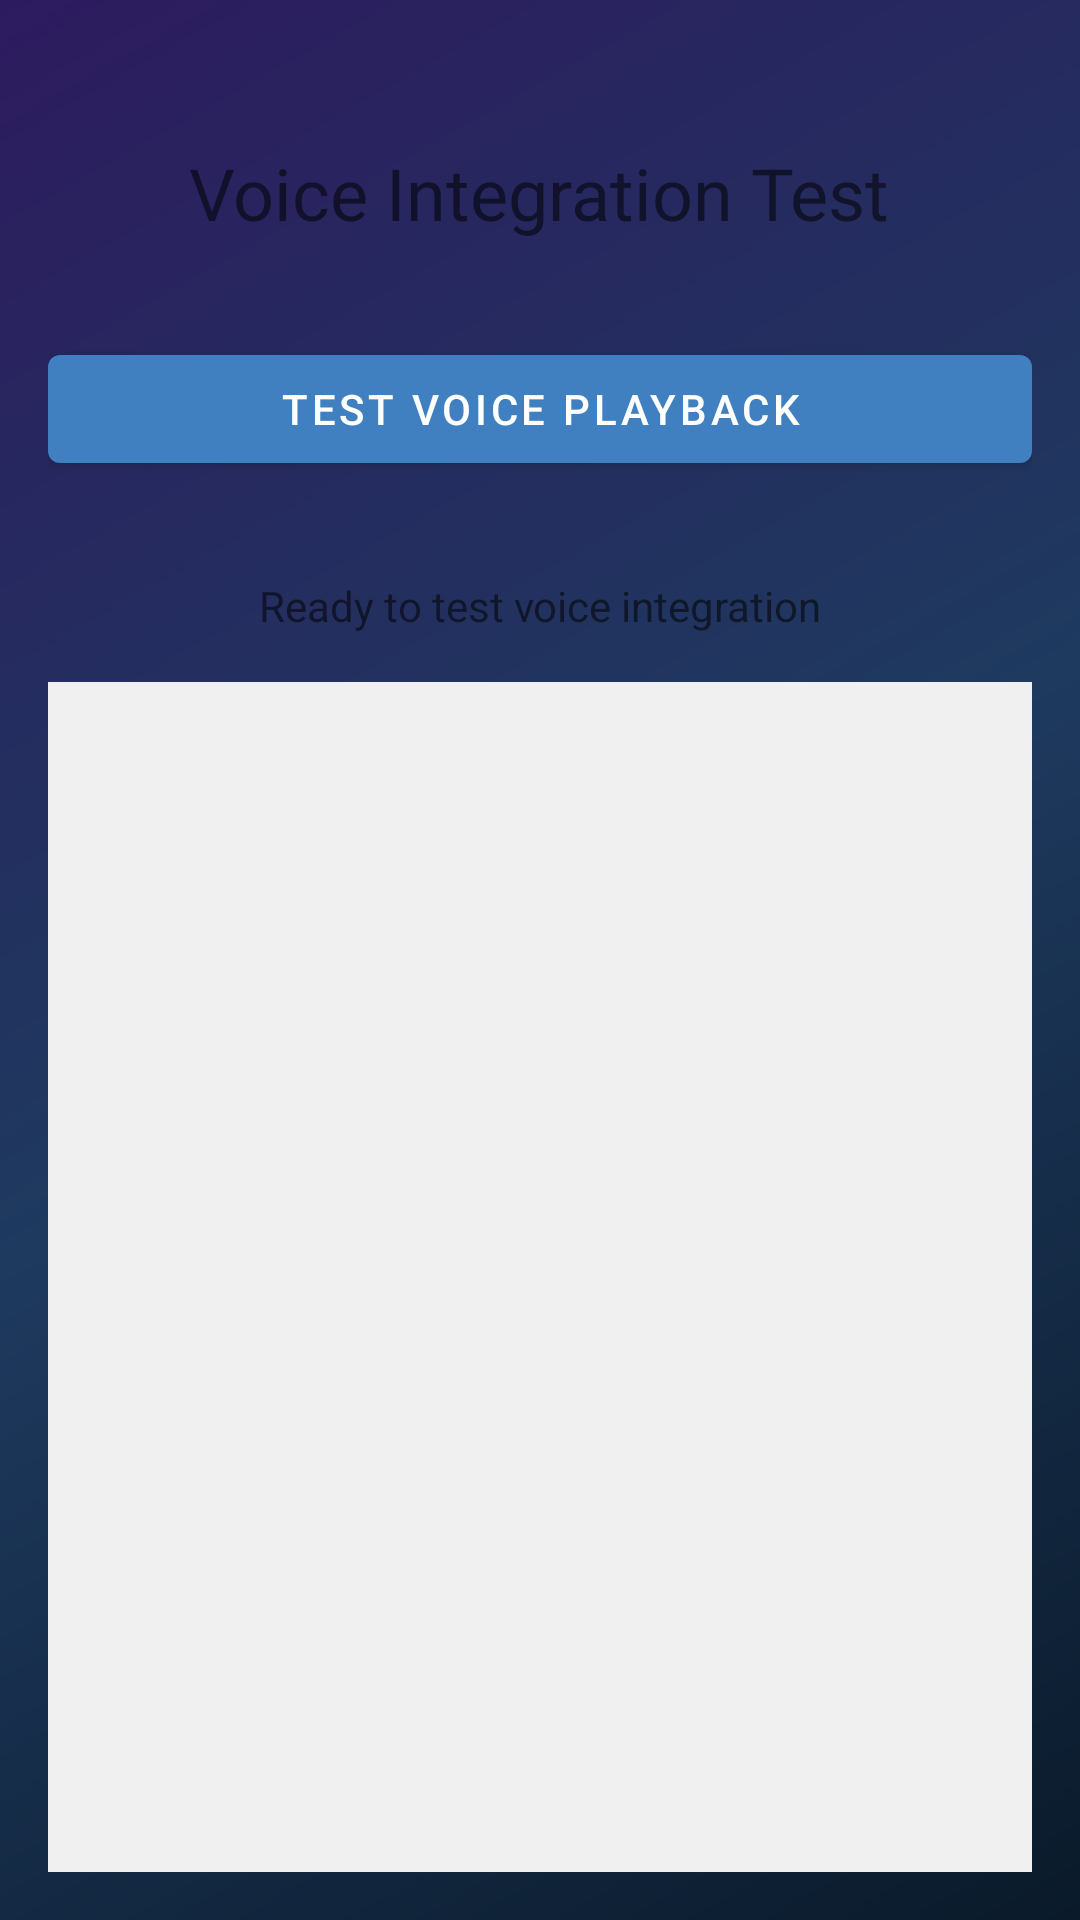

The Android layout XML behind this screen, and the referenced resources:
<!-- AndroidManifest.xml: application theme Theme.ChessPedagogue -->
<!-- res/layout/activity_test_voice.xml -->
<?xml version="1.0" encoding="utf-8"?>
<LinearLayout xmlns:android="http://schemas.android.com/apk/res/android"
    android:layout_width="match_parent"
    android:layout_height="match_parent"
    android:orientation="vertical"
    android:padding="16dp"
    android:gravity="center_horizontal">

    <TextView
        android:layout_width="wrap_content"
        android:layout_height="wrap_content"
        android:text="Voice Integration Test"
        android:textSize="24sp"
        android:layout_marginTop="32dp"
        android:layout_marginBottom="32dp"/>

    <Button
        android:id="@+id/testButton"
        android:layout_width="match_parent"
        android:layout_height="wrap_content"
        android:text="Test Voice Playback"
        android:layout_marginBottom="16dp"/>

    <TextView
        android:id="@+id/statusText"
        android:layout_width="match_parent"
        android:layout_height="wrap_content"
        android:text="Ready to test voice integration"
        android:textAlignment="center"
        android:layout_marginTop="16dp"/>

    <TextView
        android:id="@+id/transcriptText"
        android:layout_width="match_parent"
        android:layout_height="0dp"
        android:layout_weight="1"
        android:background="#F0F0F0"
        android:padding="16dp"
        android:textSize="16sp"
        android:layout_marginTop="16dp"
        android:scrollbars="vertical"
        android:gravity="top"/>

</LinearLayout>
<!-- resources referenced by this layout -->
<resources>
  <color name="md_theme_light_primary">#4080C0</color>
  <color name="md_theme_light_onPrimary">#FFFFFF</color>
  <color name="md_theme_light_primaryContainer">#B0D0F0</color>
  <color name="md_theme_light_onPrimaryContainer">#002040</color>
  <color name="md_theme_light_secondary">#60A0C0</color>
  <color name="md_theme_light_onSecondary">#FFFFFF</color>
  <color name="md_theme_light_secondaryContainer">#A0D0E0</color>
  <color name="md_theme_light_onSecondaryContainer">#001020</color>
  <color name="md_theme_light_tertiary">#5090A0</color>
  <color name="md_theme_light_onTertiary">#FFFFFF</color>
  <color name="md_theme_light_tertiaryContainer">#90C0D0</color>
  <color name="md_theme_light_onTertiaryContainer">#001520</color>
  <color name="md_theme_light_error">#BA1A1A</color>
  <color name="md_theme_light_onError">#FFFFFF</color>
  <color name="md_theme_light_errorContainer">#FFDAD6</color>
  <color name="md_theme_light_onErrorContainer">#410002</color>
  <color name="md_theme_light_surface">#F8FCFF</color>
  <color name="md_theme_light_onSurface">#E0F0FF</color>
  <color name="md_theme_light_surfaceVariant">#D0E0F0</color>
  <color name="md_theme_light_onSurfaceVariant">#C0D8F0</color>
  <color name="md_theme_light_outline">#B0C8E0</color>
  <color name="md_theme_light_outlineVariant">#90B8D0</color>
  <!-- drawable bg_gradient (drawable) -->
  <?xml version="1.0" encoding="utf-8"?>
  
  <shape xmlns:android="http://schemas.android.com/apk/res/android">
      <gradient
          android:angle="135"
          android:startColor="@color/gradient_start"
          android:centerColor="@color/gradient_middle"
          android:endColor="@color/gradient_end"
          android:type="linear" />
  </shape>
  <color name="gradient_start">#0A1A2A</color>
  <color name="gradient_middle">#1E3A5F</color>
  <color name="gradient_end">#2D1B5F</color>
</resources>
